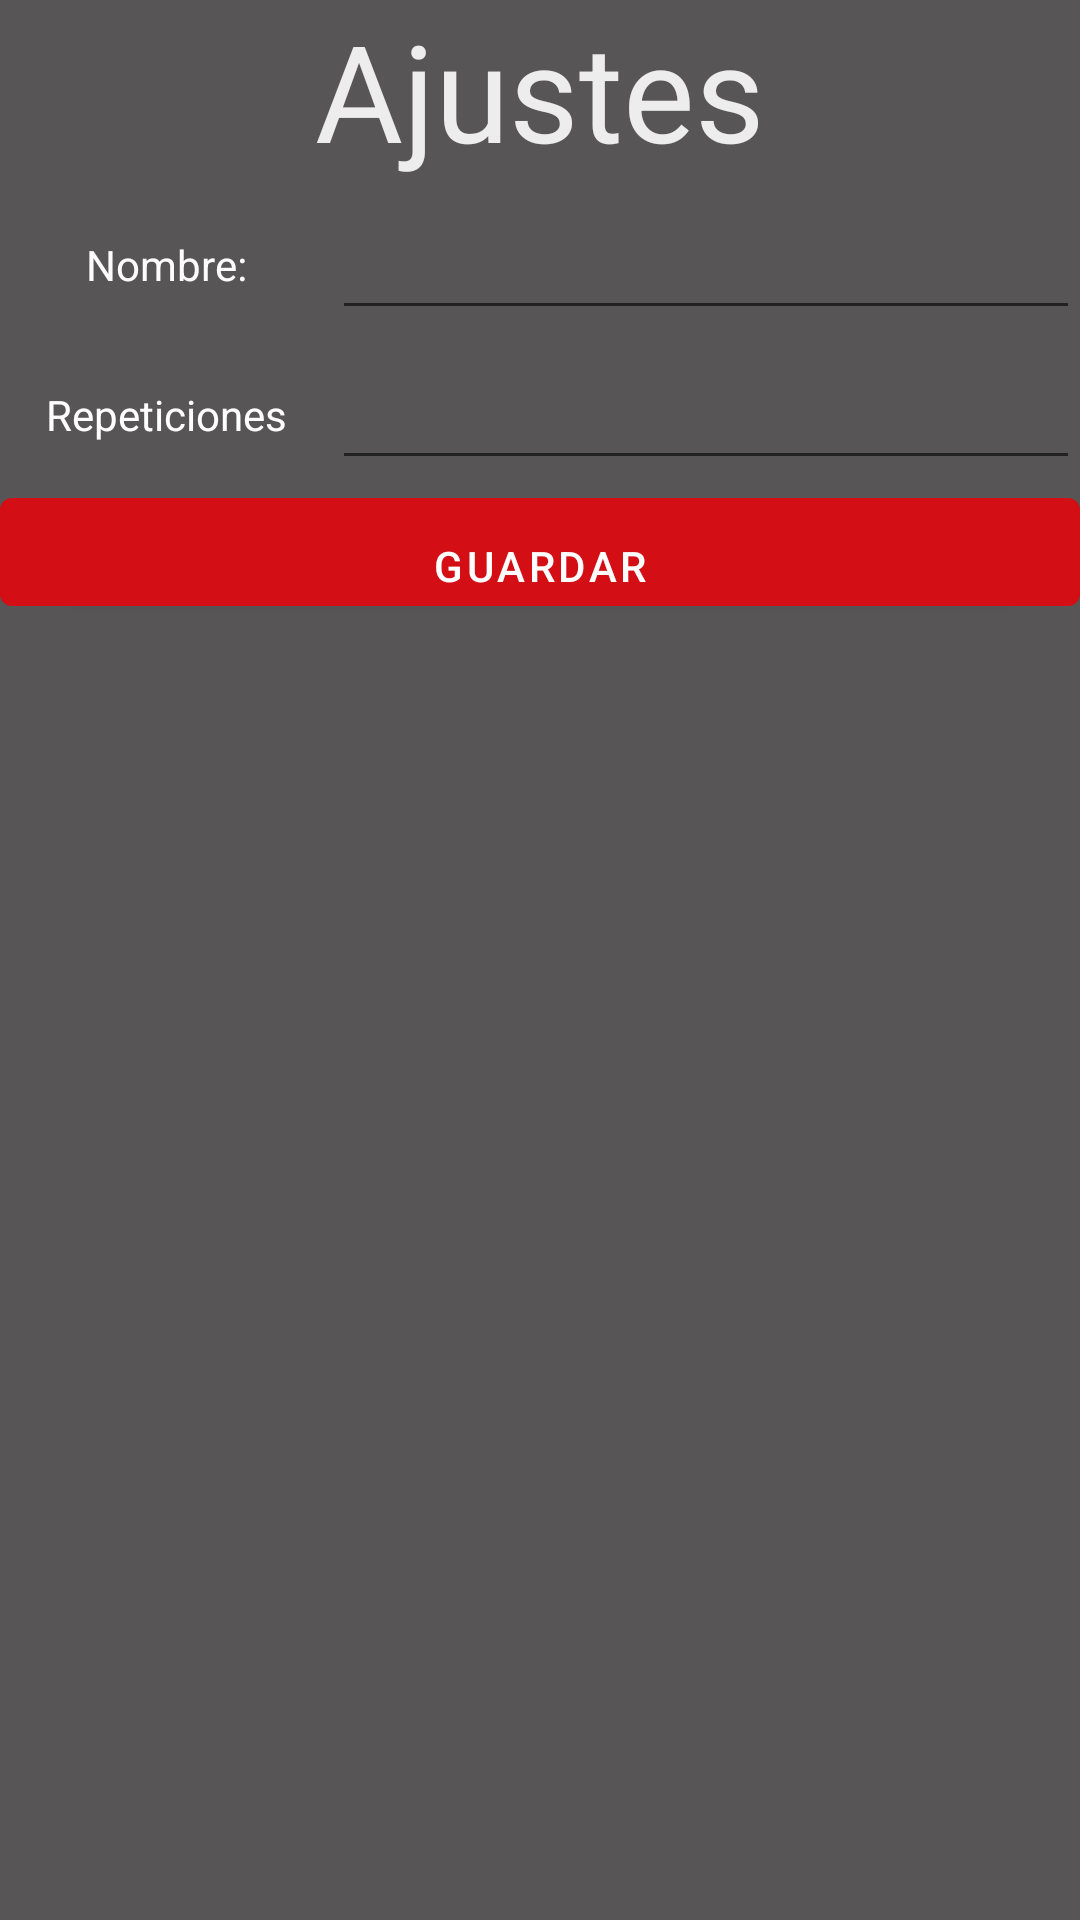

Reconstruct the res/layout file that produces this screen, plus the resources it refers to.
<!-- AndroidManifest.xml: application theme Theme.GymTracker -->
<!-- res/layout/fragment_ajustes.xml -->
<?xml version="1.0" encoding="utf-8"?>
<LinearLayout xmlns:android="http://schemas.android.com/apk/res/android"
    xmlns:app="http://schemas.android.com/apk/res-auto"
    xmlns:tools="http://schemas.android.com/tools"
    android:layout_width="match_parent"
    android:layout_height="match_parent"
    android:background="#575555"
    android:orientation="vertical"
    tools:context=".apartadoajustes.FragmentoAjustes">

    <TextView
        android:id="@+id/textView6"
        android:layout_width="match_parent"
        android:layout_height="wrap_content"
        android:text="Ajustes"
        android:textAlignment="center"
        android:textAppearance="@style/TextAppearance.AppCompat.Display2"
        android:textColor="#EDEDED" />

    <LinearLayout
        android:layout_width="match_parent"
        android:layout_height="wrap_content"
        android:orientation="horizontal">

        <TextView
            android:id="@+id/textView7"
            android:layout_width="0dp"
            android:layout_height="wrap_content"
            android:layout_weight="0.4"
            android:text="Nombre:"
            android:textAlignment="center"
            android:textColor="#FDFBFB" />

        <EditText
            android:id="@+id/etNombreAjustes"
            android:layout_width="0dp"
            android:layout_height="50dp"
            android:layout_weight="0.9"
            android:ems="10"
            android:inputType="textPersonName"
            android:textColor="#F3EFEF" />
    </LinearLayout>

    <LinearLayout
        android:layout_width="match_parent"
        android:layout_height="wrap_content"
        android:orientation="horizontal">

        <TextView
            android:id="@+id/textView8"
            android:layout_width="0dp"
            android:layout_height="wrap_content"
            android:layout_weight="0.4"
            android:text="Repeticiones"
            android:textAlignment="center"
            android:textColor="#FFFFFF" />

        <EditText
            android:id="@+id/etRepeticionesAjustes"
            android:layout_width="0dp"
            android:layout_height="50dp"
            android:layout_weight="0.9"
            android:ems="10"
            android:inputType="number"
            android:textColor="#FFFEFE" />
    </LinearLayout>

    <Button
        android:id="@+id/bt_guardarAjustes"
        android:layout_width="match_parent"
        android:layout_height="wrap_content"
        android:gravity="bottom|center"
        android:text="Guardar" />

</LinearLayout>
<!-- resources referenced by this layout -->
<resources>
  <style name="Theme.GymTracker" parent="Theme.MaterialComponents.DayNight.DarkActionBar">
          
          <item name="colorPrimary">#D30E15</item>
          <item name="colorPrimaryVariant">#D30E15</item>
          <item name="colorOnPrimary">@color/white</item>
          
          <item name="colorSecondary">@color/teal_200</item>
          <item name="colorSecondaryVariant">@color/teal_700</item>
          <item name="colorOnSecondary">@color/white</item>
          
          <item name="android:statusBarColor">?attr/colorPrimaryVariant</item>
          
      </style>
  <!-- not gathered from this repository: default colours our renderer supplied (Android Studio template values) -->
  <color name="teal_200">#FF03DAC5</color>
  <color name="teal_700">#FF018786</color>
  <color name="white">#FFFFFFFF</color>
</resources>
